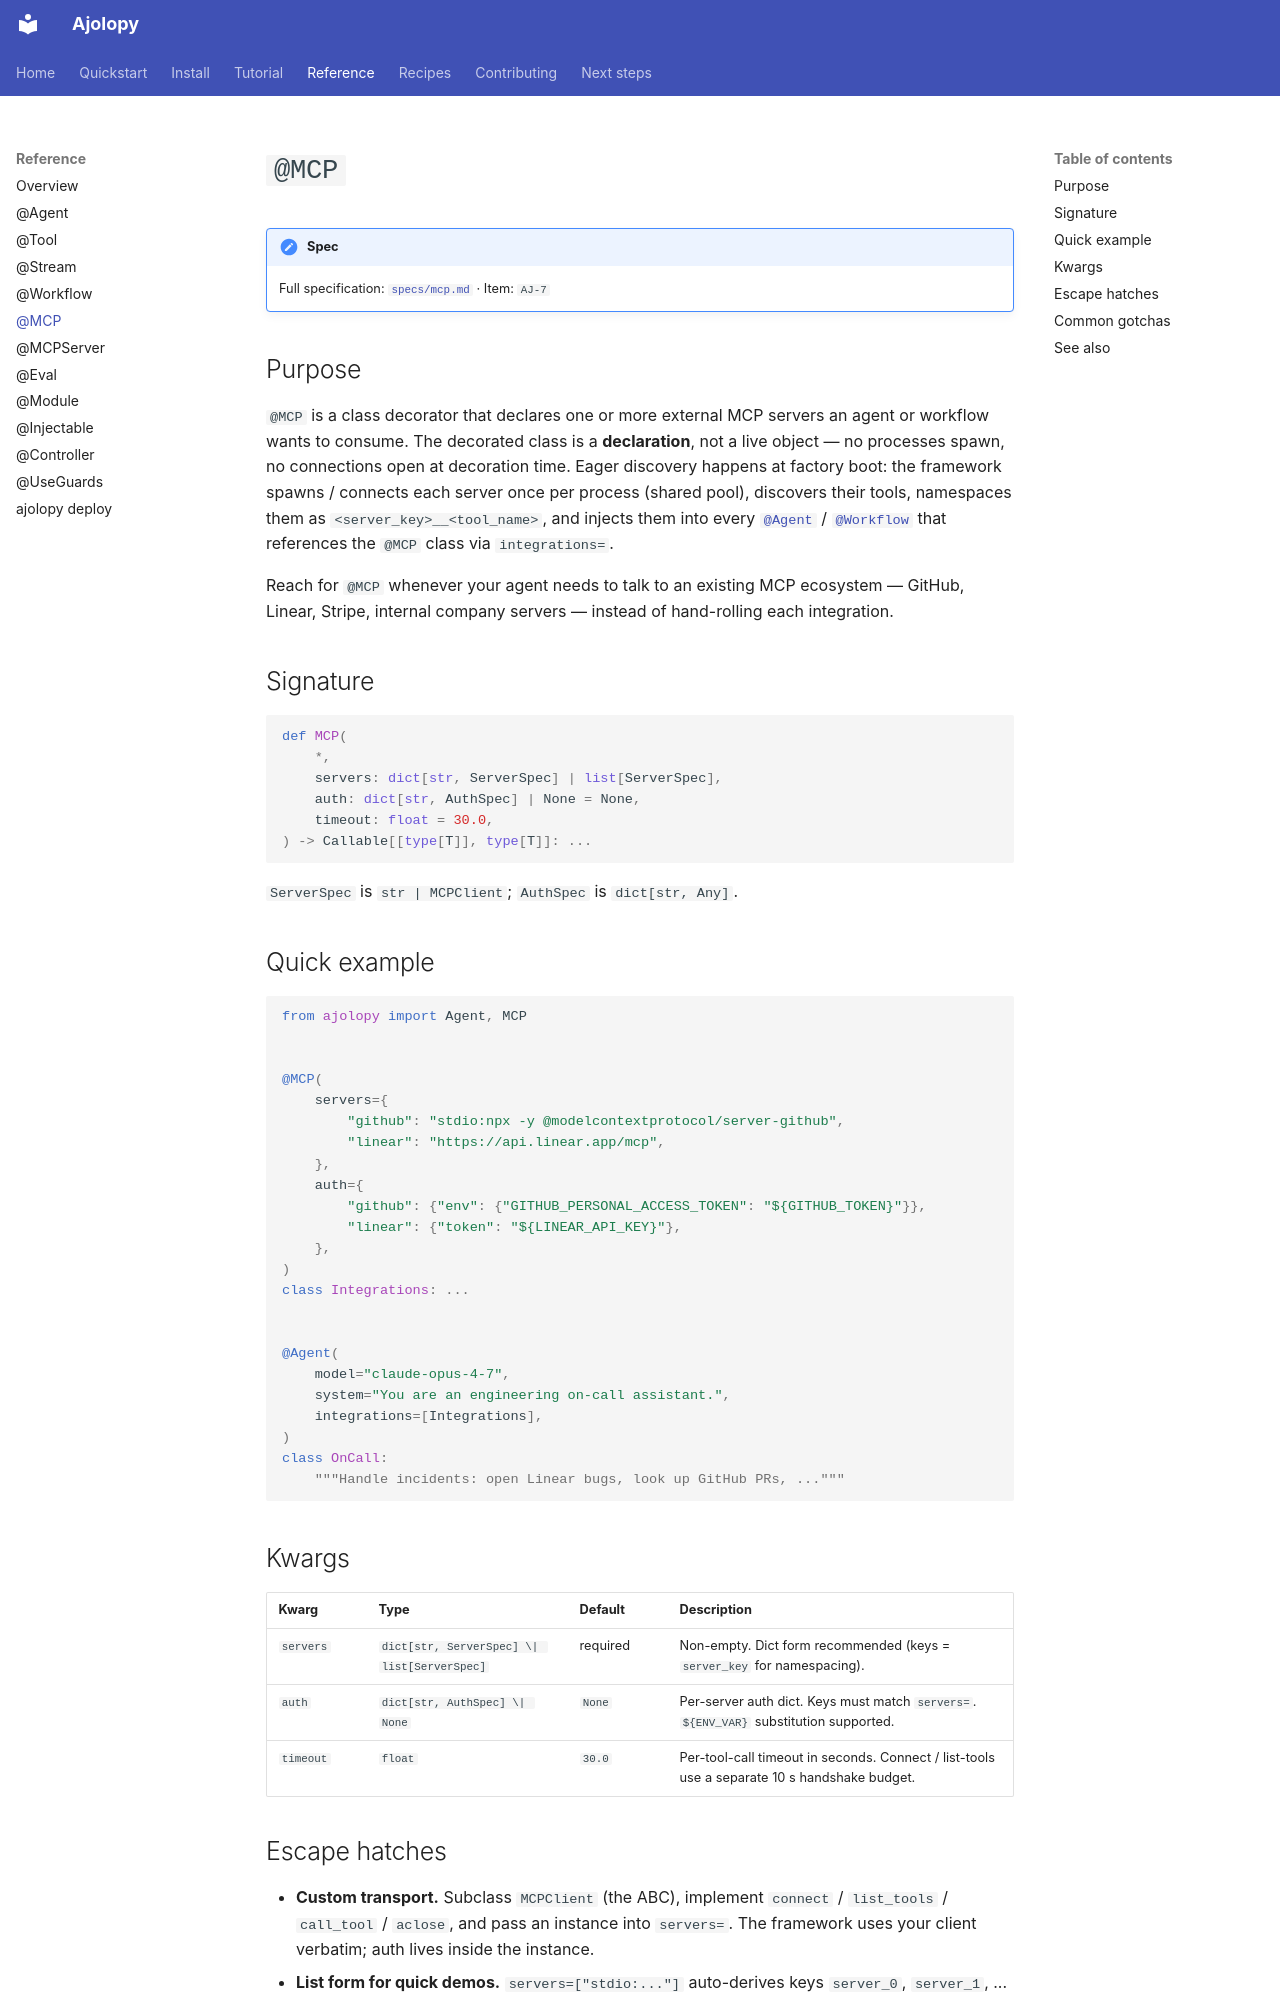

repository: jcocano/Ajolopy · page: reference/mcp/index.html · generator: mkdocs

# `@MCP`

!!! note "Spec"
    Full specification: [`specs/mcp.md`](https://github.com/jcocano/ajolopy/blob/main/specs/mcp.md)
    · Item: `AJ-7`

## Purpose

`@MCP` is a class decorator that declares one or more external MCP
servers an agent or workflow wants to consume. The decorated class is a
**declaration**, not a live object — no processes spawn, no connections
open at decoration time. Eager discovery happens at factory boot: the
framework spawns / connects each server once per process (shared pool),
discovers their tools, namespaces them as `<server_key>__<tool_name>`,
and injects them into every [`@Agent`](agent.md) / [`@Workflow`](workflow.md)
that references the `@MCP` class via `integrations=`.

Reach for `@MCP` whenever your agent needs to talk to an existing MCP
ecosystem — GitHub, Linear, Stripe, internal company servers — instead
of hand-rolling each integration.

## Signature

```python
def MCP(
    *,
    servers: dict[str, ServerSpec] | list[ServerSpec],
    auth: dict[str, AuthSpec] | None = None,
    timeout: float = 30.0,
) -> Callable[[type[T]], type[T]]: ...
```

`ServerSpec` is `str | MCPClient`; `AuthSpec` is `dict[str, Any]`.

## Quick example

```python
from ajolopy import Agent, MCP


@MCP(
    servers={
        "github": "stdio:npx -y @modelcontextprotocol/server-github",
        "linear": "https://api.linear.app/mcp",
    },
    auth={
        "github": {"env": {"GITHUB_PERSONAL_ACCESS_TOKEN": "${GITHUB_TOKEN}"}},
        "linear": {"token": "${LINEAR_API_KEY}"},
    },
)
class Integrations: ...


@Agent(
    model="claude-opus-4-7",
    system="You are an engineering on-call assistant.",
    integrations=[Integrations],
)
class OnCall:
    """Handle incidents: open Linear bugs, look up GitHub PRs, ..."""
```

## Kwargs

| Kwarg      | Type                                                | Default    | Description |
|------------|-----------------------------------------------------|------------|-------------|
| `servers`  | `dict[str, ServerSpec] \| list[ServerSpec]`         | required   | Non-empty. Dict form recommended (keys = `server_key` for namespacing). |
| `auth`     | `dict[str, AuthSpec] \| None`                       | `None`     | Per-server auth dict. Keys must match `servers=`. `${ENV_VAR}` substitution supported. |
| `timeout`  | `float`                                             | `30.0`     | Per-tool-call timeout in seconds. Connect / list-tools use a separate 10 s handshake budget. |

## Escape hatches

- **Custom transport.** Subclass `MCPClient` (the ABC), implement
  `connect` / `list_tools` / `call_tool` / `aclose`, and pass an
  instance into `servers=`. The framework uses your client verbatim;
  auth lives inside the instance.
- **List form for quick demos.** `servers=["stdio:..."]` auto-derives
  keys `server_0`, `server_1`, ... — dict form is recommended for
  anything non-trivial.
- **Inspect the registry.** `from ajolopy.mcp import get_mcp_registry`
  exposes `discovered_tools()`, `get_or_open()`, and `shutdown()` for
  test setup and advanced introspection.
